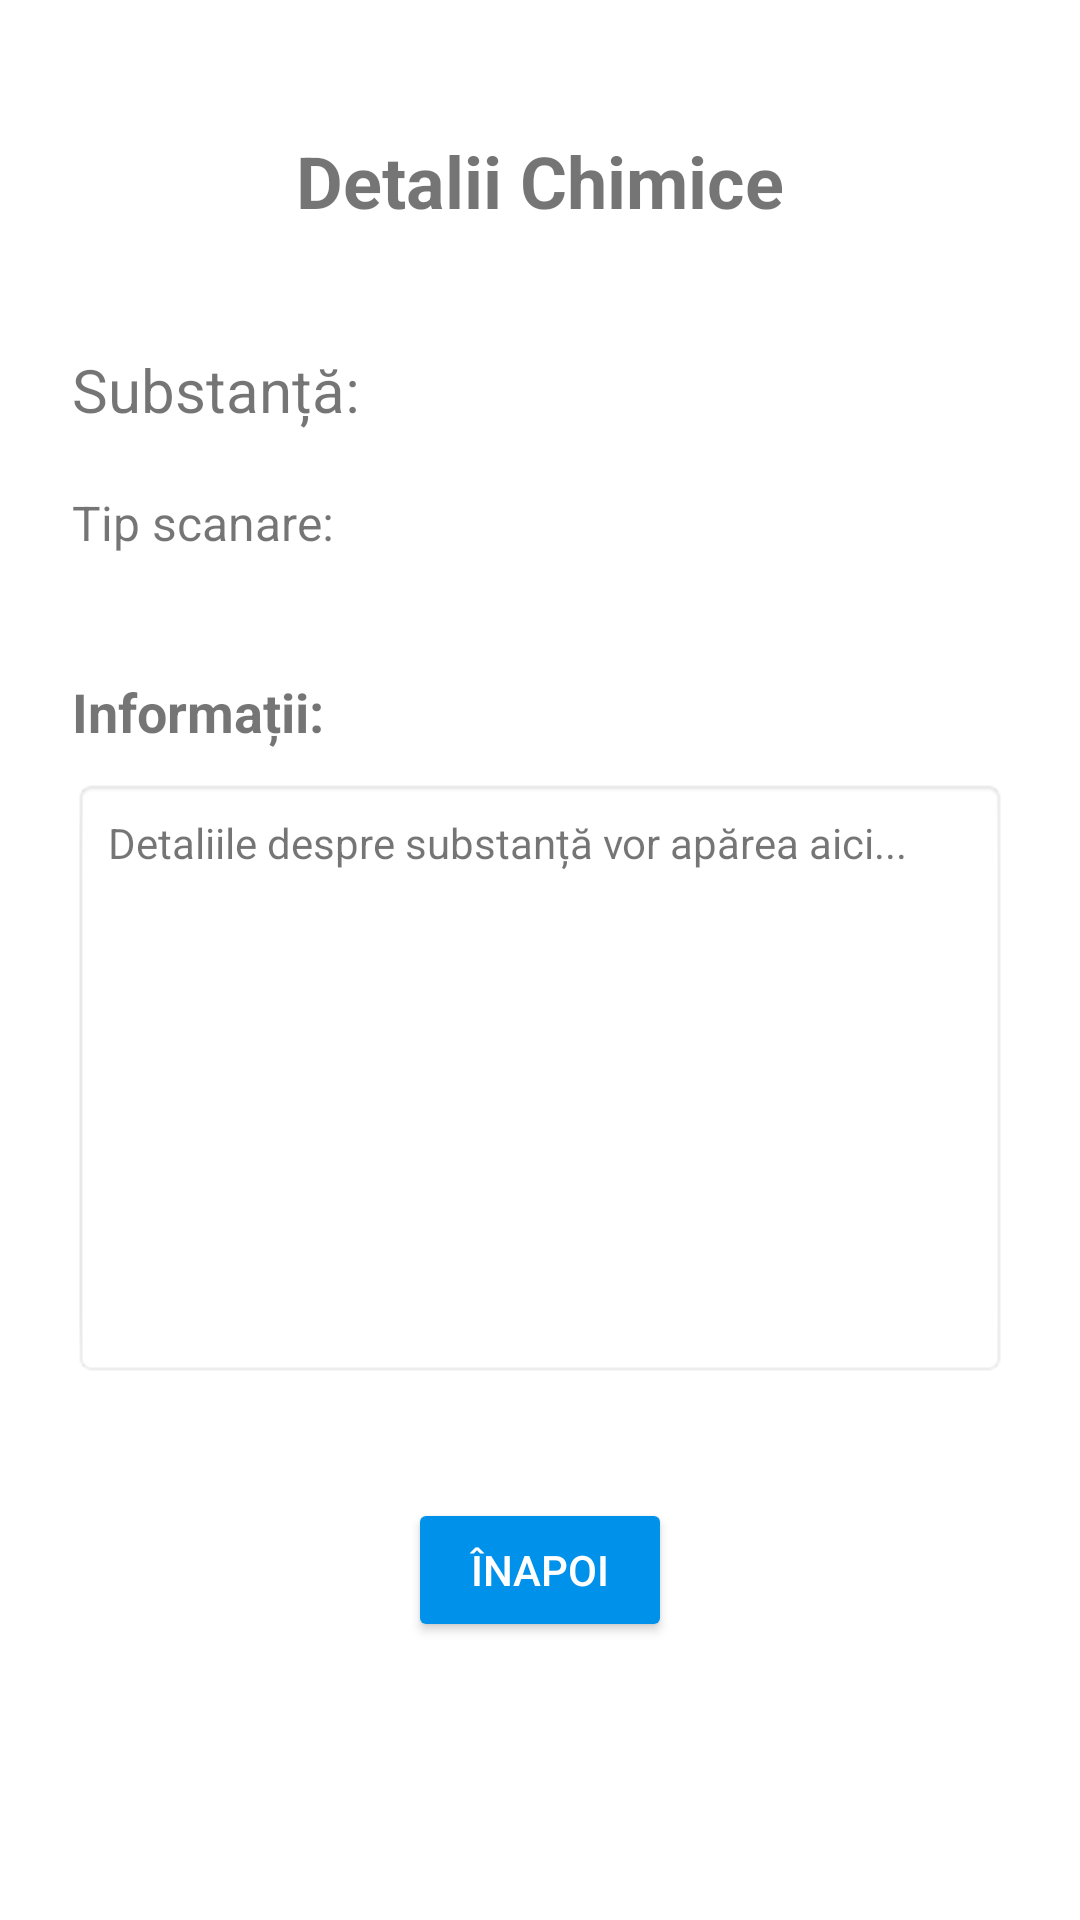

This screen was rendered from an Android layout file. Write that file and the resources it references.
<!-- AndroidManifest.xml: application theme Theme.OmniscientScanner -->
<!-- res/layout/activity_chemical_details.xml -->
<?xml version="1.0" encoding="utf-8"?>

<LinearLayout xmlns:android="http://schemas.android.com/apk/res/android"
    android:layout_width="match_parent"
    android:layout_height="match_parent"
    android:orientation="vertical"
    android:padding="24dp"
    android:background="@android:color/white">

    <TextView
        android:layout_width="wrap_content"
        android:layout_height="wrap_content"
        android:text="Detalii Chimice"
        android:textSize="24sp"
        android:textStyle="bold"
        android:layout_gravity="center"
        android:layout_marginTop="20dp"
        android:layout_marginBottom="40dp" />

    <TextView
        android:id="@+id/textViewChemicalName"
        android:layout_width="wrap_content"
        android:layout_height="wrap_content"
        android:text="Substanță: "
        android:textSize="20sp"
        android:layout_marginBottom="20dp" />

    <TextView
        android:id="@+id/textViewScanType"
        android:layout_width="wrap_content"
        android:layout_height="wrap_content"
        android:text="Tip scanare: "
        android:textSize="16sp"
        android:layout_marginBottom="40dp" />

    <TextView
        android:layout_width="wrap_content"
        android:layout_height="wrap_content"
        android:text="Informații:"
        android:textSize="18sp"
        android:textStyle="bold"
        android:layout_marginBottom="10dp" />

    <TextView
        android:id="@+id/textViewDetails"
        android:layout_width="match_parent"
        android:layout_height="200dp"
        android:background="@android:drawable/editbox_background"
        android:padding="12dp"
        android:text="Detaliile despre substanță vor apărea aici..."
        android:textSize="14sp"
        android:layout_marginBottom="40dp" />

    <Button
        android:id="@+id/buttonBack"
        android:layout_width="wrap_content"
        android:layout_height="wrap_content"
        android:text="Înapoi"
        android:layout_gravity="center"
        style="@style/Widget.AppCompat.Button.Colored" />

</LinearLayout>
<!-- resources referenced by this layout -->
<resources>
  <style name="Theme.OmniscientScanner" parent="Theme.MaterialComponents.DayNight.NoActionBar">
          
          <item name="colorPrimary">@color/colorPrimary</item>
          <item name="colorPrimaryVariant">@color/colorPrimaryDark</item>
          <item name="colorOnPrimary">@color/white</item>
          
          <item name="colorSecondary">@color/colorSecondary</item>
          <item name="colorSecondaryVariant">@color/colorAccent</item>
          <item name="colorOnSecondary">@color/black</item>
          
          <item name="android:statusBarColor" tools:targetApi="l">?attr/colorPrimaryVariant</item>
  
          
          <item name="materialCardViewStyle">@style/CardStyle</item>
      </style>
  <color name="colorPrimary">#00796B</color>
  <color name="colorPrimaryDark">#004D40</color>
  <color name="white">#FFFFFFFF</color>
  <color name="colorSecondary">#0091EA</color>
  <color name="colorAccent">#40C4FF</color>
  <color name="black">#FF000000</color>
  <style name="CardStyle" parent="Widget.MaterialComponents.CardView">
          <item name="cardBackgroundColor">@color/white</item>
          <item name="cardCornerRadius">16dp</item>
          <item name="cardElevation">6dp</item>
          <item name="android:clickable">true</item>
          <item name="android:focusable">true</item>
          <item name="android:foreground">?android:attr/selectableItemBackground</item>
          <item name="cardUseCompatPadding">true</item>
      </style>
</resources>
